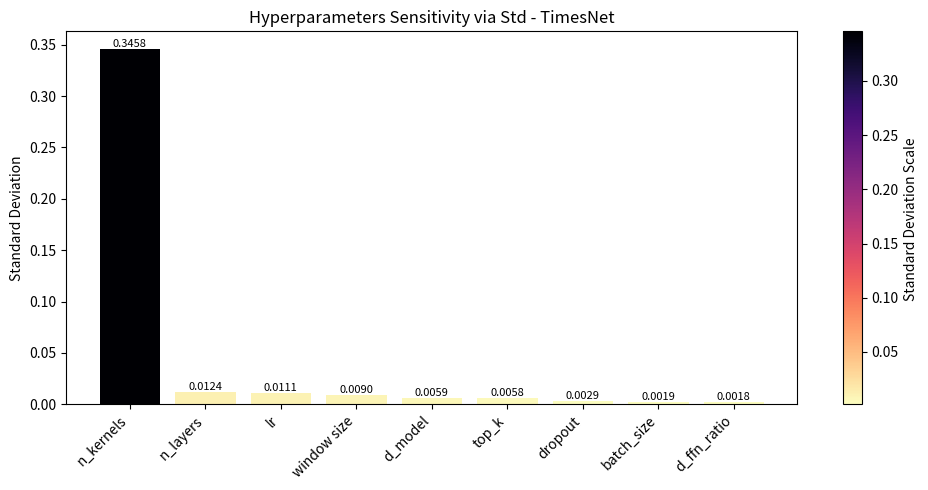

Reproduce this figure in Python.
import matplotlib.pyplot as plt
from matplotlib import cm
from matplotlib.colors import Normalize
import numpy as np

def plot_feature_std_bar_from_var(feature_names, variances, model_name="", title="Hyperparameters Sensitivity via Std", save_path=None):
    """
    Plots a bar chart of standard deviations (sqrt of variance) per feature,
    with darker color for higher std.

    Args:
        feature_names (list of str): Hyperparameter names.
        variances (list of float): Corresponding variance values.
        model_name (str): Model name to display.
        title (str): Plot title.
        save_path (str or None): Path to save the plot.
    """
    variances = np.array(variances)
    stds = np.sqrt(variances)

    # Sort features by std descending
    sorted_indices = np.argsort(stds)[::-1]
    sorted_features = np.array(feature_names)[sorted_indices]
    sorted_stds = stds[sorted_indices]

    cmap = cm.magma_r  # Reverse copper so darker = higher
    norm = Normalize(vmin=min(sorted_stds), vmax=max(sorted_stds))
    colors = [cmap(norm(val)) for val in sorted_stds]

    # Plotting
    fig, ax = plt.subplots(figsize=(10, 5))
    bars = ax.bar(range(len(sorted_features)), sorted_stds, color=colors)
    ax.set_xticks(range(len(sorted_features)))
    ax.set_xticklabels(sorted_features, rotation=45, ha='right')
    ax.set_ylabel("Standard Deviation")
    ax.set_title(f"{title} - {model_name}" if model_name else title)

    # Bar labels
    for bar, val in zip(bars, sorted_stds):
        ax.text(bar.get_x() + bar.get_width() / 2, bar.get_height(), f"{val:.4f}",
                ha='center', va='bottom', fontsize=8)

    # Colorbar
    sm = cm.ScalarMappable(cmap=cmap, norm=norm)
    sm.set_array([])
    cbar = plt.colorbar(sm, ax=ax)
    cbar.set_label("Standard Deviation Scale ")

    plt.tight_layout()
    if save_path:
        plt.savefig(save_path, dpi=300, bbox_inches='tight')
        print(f"Plot saved to: {save_path}")
    else:
        plt.show()
    plt.close()



# Example usage:
# plot_feature_variance_bar(["batch_size", "lr", "hidden_dim"], [0.003, 0.007, 0.001])
feature_name=['batch_size','n_layers','top_k','d_model'	,'d_ffn_ratio',	'n_kernels',	'dropout',	'lr','window size']
var = [
3.52E-06,
0.000153196,
3.35E-05,
3.47E-05,
3.09E-06,
0.119547688,
8.60E-06,
0.000122332,
8.08E-05
]

plot_feature_std_bar_from_var(feature_name, var, model_name="TimesNet", save_path="std_plot_timesnet.png")
